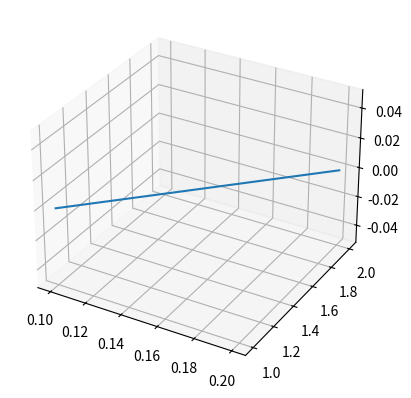

Source code (Python):
import matplotlib.pyplot as plt
from mpl_toolkits.mplot3d import Axes3D
fig = plt.figure()
ax = fig.add_subplot(111, projection='3d')

Axes3D.plot(ax, [0.1, 0.2], [1, 2])
plt.show()